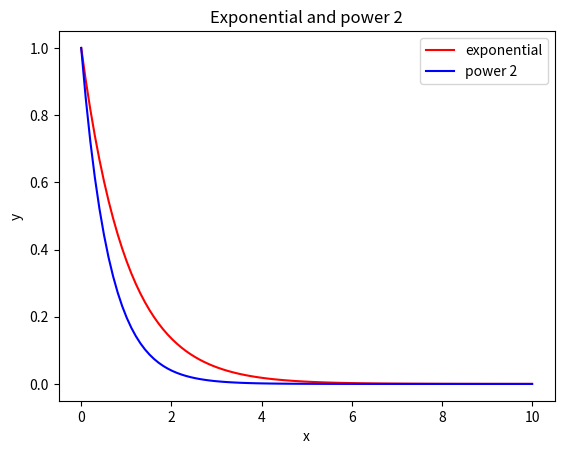

Recreate this plot in Python.
from matplotlib import pyplot as plt
import numpy as np


x = np.linspace(0, 10, 100)
y = np.exp(-x)
y1 = 5**(-x)
y2 = 5**(x)

plt.plot(x, y, 'r-', label='exponential')
plt.plot(x, y1, 'b-', label='power 2')
# plt.plot(x, y2, 'g-', label='power 2')
plt.xlabel('x')
plt.ylabel('y')
plt.title('Exponential and power 2')
plt.legend()
plt.show()